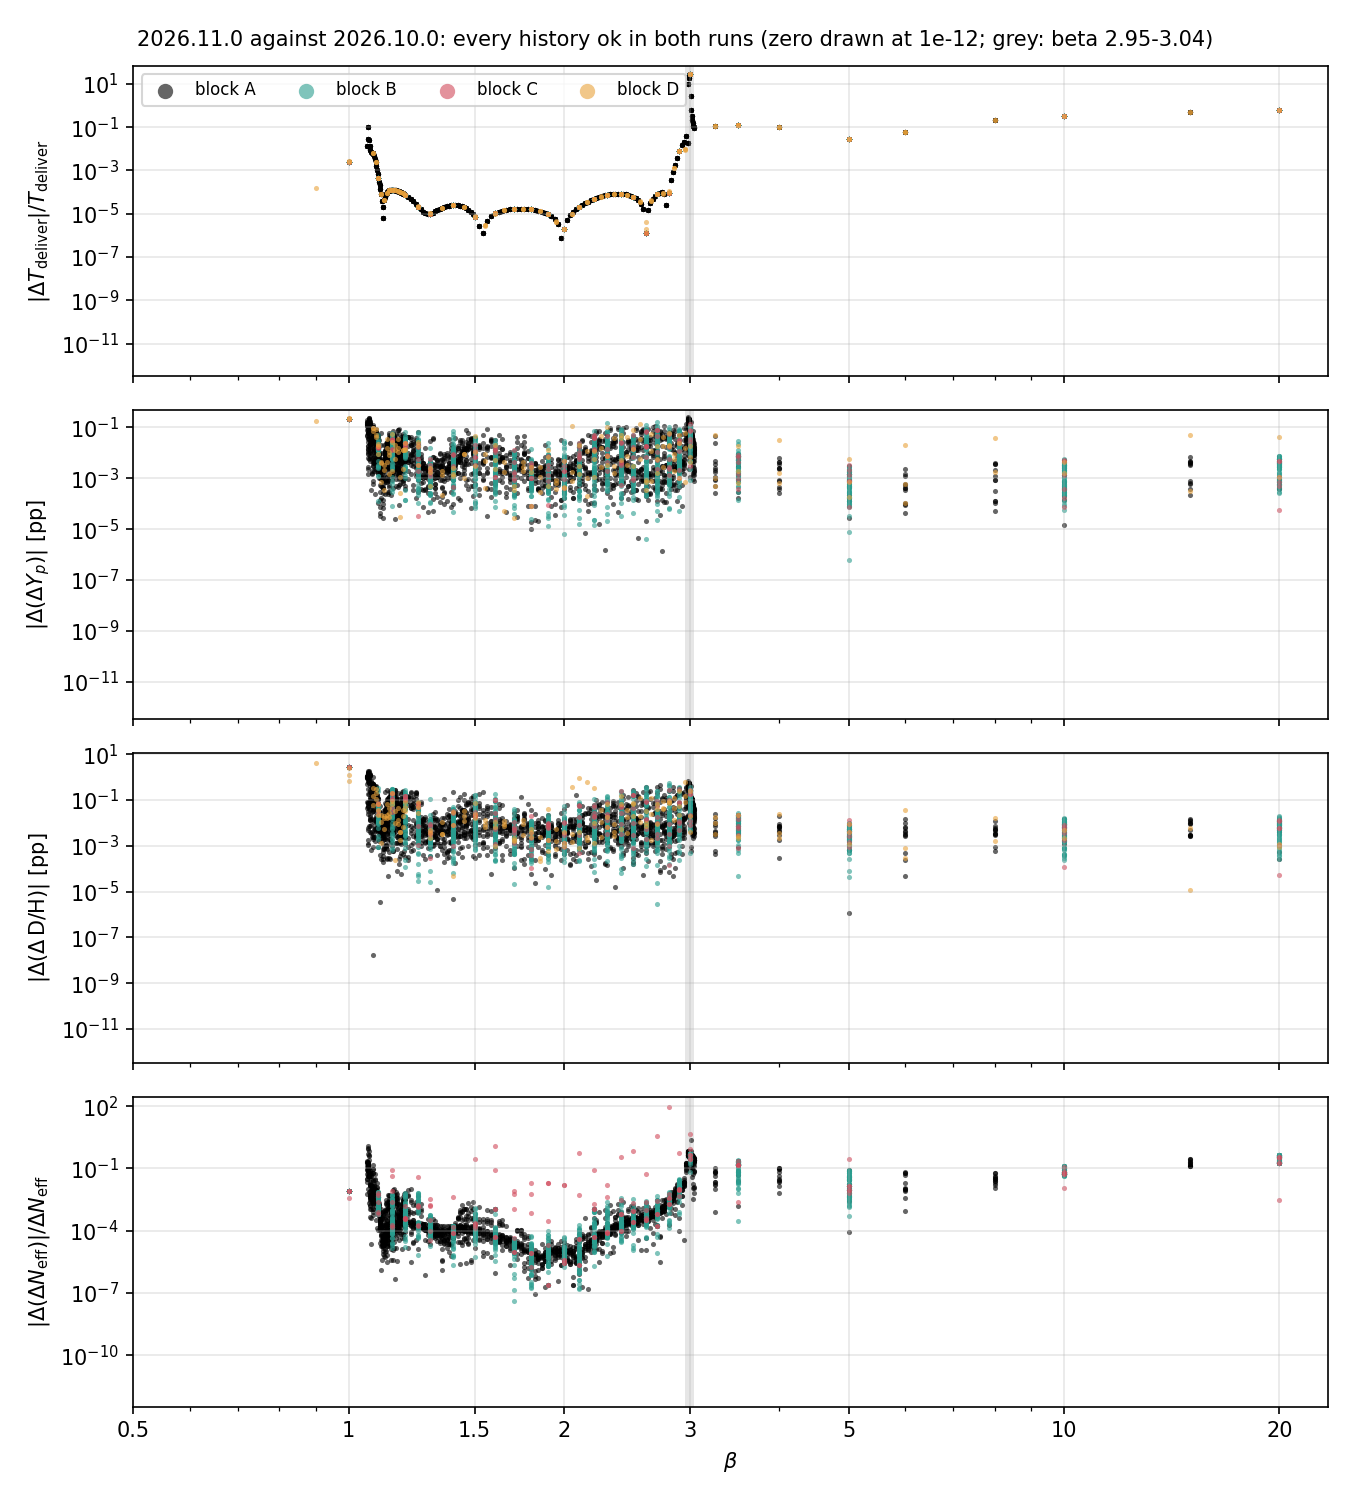

Source data for this figure (header and first rows):
block, M_Mp, beta, row, drain_model, alpha, status_old, status_new, delivery_old, delivery_new, T_deliver_GeV_old, T_deliver_GeV_new, T_deliver_GeV_diff, T_deliver_GeV_rel, Yp_BBN_old, Yp_BBN_new, Yp_BBN_diff, Yp_BBN_rel, D_over_H_old, D_over_H_new, D_over_H_diff, D_over_H_rel, delta_Yp_old, delta_Yp_new
A, 4e-31, 0.5, alpha=0.01, fixed, 0.01, failed: the effective minimum, failed: the effective minimum, none, none, , , , , , , , , , , , , , 
A, 4e-31, 0.75, alpha=0.01, fixed, 0.01, failed: the effective minimum, failed: the effective minimum, none, none, , , , , , , , , , , , , , 
A, 4e-31, 0.9, alpha=0.01, fixed, 0.01, failed: the effective minimum, failed: the effective minimum, none, none, , , , , , , , , , , , , , 
A, 4e-31, 1.0, alpha=0.01, fixed, 0.01, ok, ok, not at the wall, not at the wall, 2.4502105335065316e-09, 2.443907961659414e-09, -6.302571847117408e-12, -0.002572, 0.4345, 0.435, 0.0005251, 0.001208, 10.41, 10.48, 0.06994, 0.00672, 0.7599, 0.7621
A, 4e-31, 1.06, alpha=0.01, fixed, 0.01, ok, ok, not at the wall, not at the wall, 0.0002061, 0.0002033, -2.766968847499996e-06, -0.01343, 0.2552, 0.2554, 0.0002732, 0.001071, 2.695, 2.719, 0.02407, 0.008934, 0.03351, 0.03462
A, 4e-31, 1.062, alpha=0.01, fixed, 0.01, ok, ok, not at the wall, not at the wall, 0.0003296, 0.0003202, -9.43393823139995e-06, -0.02862, 0.2477, 0.2475, -0.0001534, -0.0006193, 2.51, 2.547, 0.03717, 0.01481, 0.003318, 0.002696
A, 4e-31, 1.065, alpha=0.01, fixed, 0.01, ok, ok, not at the wall, not at the wall, 0.002834, 0.002551, -0.000283, -0.09984, 0.2469, 0.2468, -8.293901291542283e-05, -0.0003359, 2.458, 2.46, 0.001835, 0.0007465, 0.0001668, -0.0001691
A, 4e-31, 1.067, alpha=0.01, fixed, 0.01, ok, ok, QCD, not at the wall, 0.01013, 0.009882, -0.0002522, -0.02489, 0.2538, 0.2533, -0.000505, -0.00199, 2.477, 2.458, -0.01825, -0.007368, 0.02787, 0.02582
A, 4e-31, 1.07, alpha=0.01, fixed, 0.01, ok, ok, QCD, QCD, 0.01667, 0.01646, -0.0002156, -0.01293, 0.2599, 0.2596, -0.0003518, -0.001354, 2.591, 2.623, 0.03173, 0.01224, 0.05291, 0.05149
A, 4e-31, 1.073, alpha=0.01, fixed, 0.01, ok, ok, QCD, QCD, 0.02292, 0.02271, -0.0002049, -0.008939, 0.2654, 0.2654, -5.74545728126985e-05, -0.0002165, 2.539, 2.537, -0.002227, -0.0008769, 0.07514, 0.0749
A, 4e-31, 1.075, alpha=0.01, fixed, 0.01, ok, ok, QCD, QCD, 0.02962, 0.0294, -0.0002168, -0.00732, 0.2634, 0.2636, 0.0001821, 0.0006912, 2.473, 2.476, 0.002652, 0.001072, 0.06694, 0.06767
A, 4e-31, 1.077, alpha=0.01, fixed, 0.01, ok, ok, QCD, QCD, 0.03757, 0.03732, -0.0002488, -0.006623, 0.2559, 0.2559, -3.562733168871457e-06, -1.3920526613321418e-05, 2.82, 2.82, 0.0003733, 0.0001324, 0.03667, 0.03666
A, 4e-31, 1.08, alpha=0.01, fixed, 0.01, ok, ok, QCD, QCD, 0.04762, 0.04732, -0.0002954, -0.006204, 0.2528, 0.2531, 0.0002556, 0.001011, 2.459, 2.456, -0.002495, -0.001015, 0.02403, 0.02507
A, 4e-31, 1.083, alpha=0.01, fixed, 0.01, ok, ok, QCD, QCD, 0.06027, 0.05993, -0.0003326, -0.005519, 0.2488, 0.2489, 0.0001286, 0.0005169, 2.513, 2.5, -0.01231, -0.004898, 0.007739, 0.00826
A, 4e-31, 1.085, alpha=0.01, fixed, 0.01, ok, ok, QCD, QCD, 0.07493, 0.07459, -0.0003338, -0.004455, 0.2478, 0.2479, 4.833221293171208e-05, 0.000195, 2.547, 2.546, -0.001574, -0.0006179, 0.003768, 0.003963
A, 4e-31, 1.087, alpha=0.01, fixed, 0.01, ok, ok, QCD, QCD, 0.09014, 0.08984, -0.0002988, -0.003315, 0.25, 0.2501, 2.010839442140311e-05, 8.042131357935878e-05, 2.542, 2.535, -0.007145, -0.00281, 0.01279, 0.01287
A, 4e-31, 1.09, alpha=0.01, fixed, 0.01, ok, ok, QCD, QCD, 0.1046, 0.1043, -0.0002454, -0.002347, 0.2538, 0.2538, -3.00363184805863e-05, -0.0001184, 2.493, 2.485, -0.008216, -0.003296, 0.02796, 0.02784
A, 4e-31, 1.093, alpha=0.01, fixed, 0.01, ok, ok, QCD, QCD, 0.1174, 0.1172, -0.0001891, -0.00161, 0.2562, 0.2562, 3.3991558777535236e-05, 0.0001327, 2.816, 2.814, -0.001777, -0.000631, 0.0376, 0.03774
A, 4e-31, 1.095, alpha=0.01, fixed, 0.01, ok, ok, QCD, QCD, 0.128, 0.1279, -0.0001308, -0.001022, 0.2616, 0.2615, -0.0001267, -0.0004845, 2.519, 2.522, 0.00351, 0.001394, 0.05955, 0.05904
A, 4e-31, 1.097, alpha=0.01, fixed, 0.01, ok, ok, QCD, QCD, 0.1365, 0.1364, -9.138536605368675e-05, -0.0006696, 0.2673, 0.2673, -7.079430074941051e-05, -0.0002648, 2.598, 2.595, -0.003034, -0.001168, 0.08281, 0.08253
A, 4e-31, 1.1, alpha=0.01, fixed, 0.01, ok, ok, QCD, QCD, 0.1434, 0.1434, -6.460783567149853e-05, -0.0004504, 0.2711, 0.271, -3.9112042716504813e-05, -0.0001443, 2.78, 2.778, -0.001528, -0.0005498, 0.09792, 0.09776
A, 4e-31, 1.103, alpha=0.01, fixed, 0.01, ok, ok, QCD, QCD, 0.1493, 0.1493, -4.552410700159326e-05, -0.0003049, 0.2731, 0.2731, -1.3811450447820395e-05, -5.0567551959649636e-05, 2.88, 2.88, -0.0002364, -8.207183979494648e-05, 0.1063, 0.1063
A, 4e-31, 1.105, alpha=0.01, fixed, 0.01, ok, ok, QCD, QCD, 0.1544, 0.1544, -3.1538039436590504e-05, -0.0002042, 0.2738, 0.2738, 1.34098819520867e-06, 4.897258125467125e-06, 2.91, 2.91, -1.0062780904984692e-05, -3.457493141089821e-06, 0.1091, 0.1091
A, 4e-31, 1.107, alpha=0.01, fixed, 0.01, ok, ok, QCD, QCD, 0.1589, 0.1589, -2.1051172532898788e-05, -0.0001324, 0.2734, 0.2734, 3.2730944903303083e-06, 1.1973553063843165e-05, 2.883, 2.884, 0.0004275, 0.0001483, 0.1073, 0.1073
A, 4e-31, 1.11, alpha=0.01, fixed, 0.01, ok, ok, QCD, QCD, 0.163, 0.163, -1.2936526305212803e-05, -7.935364258669174e-05, 0.2721, 0.2721, 1.2009460964024221e-06, 4.413609130653799e-06, 2.814, 2.814, 0.0001635, 5.808846698095551e-05, 0.1022, 0.1022
A, 4e-31, 1.113, alpha=0.01, fixed, 0.01, ok, ok, QCD, QCD, 0.1668, 0.1668, -6.414657087616682e-06, -3.8465632125957933e-05, 0.2703, 0.2703, 7.120493293821806e-06, 2.634332724271854e-05, 2.714, 2.714, 0.0004552, 0.0001677, 0.09485, 0.09488
A, 4e-31, 1.115, alpha=0.01, fixed, 0.01, ok, ok, QCD, QCD, 0.1702, 0.1702, -1.0346373328917746e-06, -6.077725981906947e-06, 0.2678, 0.2678, 4.642538350196901e-06, 1.733573429347996e-05, 2.588, 2.588, 0.0001185, 4.578529634477003e-05, 0.08474, 0.08476
A, 4e-31, 1.117, alpha=0.01, fixed, 0.01, ok, ok, QCD, QCD, 0.1735, 0.1735, 3.4814032705832165e-06, 2.0067717614336328e-05, 0.2648, 0.2648, -6.867122212095289e-06, -2.5931731926004796e-05, 2.475, 2.476, 0.0007987, 0.0003227, 0.07265, 0.07262
A, 4e-31, 1.12, alpha=0.01, fixed, 0.01, ok, ok, QCD, QCD, 0.1765, 0.1765, 7.312436275608292e-06, 4.142036336338682e-05, 0.2613, 0.2613, -1.6054095467454843e-06, -6.143416107135404e-06, 2.589, 2.589, 5.0652336844869694e-05, 1.956163846363582e-05, 0.0585, 0.05849
A, 4e-31, 1.123, alpha=0.01, fixed, 0.01, ok, ok, QCD, QCD, 0.1794, 0.1794, 1.058372664608509e-05, 5.898295009671702e-05, 0.2574, 0.2574, -1.3301668029597202e-05, -5.167850782068263e-05, 2.853, 2.853, 0.0001065, 3.734548453274479e-05, 0.04258, 0.04253
A, 4e-31, 1.125, alpha=0.01, fixed, 0.01, ok, ok, QCD, QCD, 0.1822, 0.1822, 1.3384997346405081e-05, 7.346847332391832e-05, 0.2569, 0.2569, -1.3636083120605047e-05, -5.3074183133676925e-05, 2.83, 2.83, -0.000422, -0.0001491, 0.04069, 0.04063
A, 4e-31, 1.127, alpha=0.01, fixed, 0.01, ok, ok, QCD, QCD, 0.1848, 0.1848, 1.578381956349184e-05, 8.540711866709964e-05, 0.2565, 0.2564, -2.7662857348120795e-05, -0.0001079, 2.71, 2.709, -0.0009907, -0.0003656, 0.03878, 0.03867
A, 4e-31, 1.13, alpha=0.01, fixed, 0.01, ok, ok, QCD, QCD, 0.1873, 0.1873, 1.7831331812101503e-05, 9.519748418962083e-05, 0.2544, 0.2544, -3.493645442148585e-05, -0.0001373, 2.501, 2.5, -0.001788, -0.0007147, 0.03064, 0.0305
A, 4e-31, 1.133, alpha=0.01, fixed, 0.01, ok, ok, QCD, QCD, 0.1897, 0.1897, 1.956958807650122e-05, 0.0001032, 0.2507, 0.2507, -4.965069123280541e-05, -0.000198, 2.66, 2.659, -0.0005408, -0.0002033, 0.01551, 0.01531
A, 4e-31, 1.135, alpha=0.01, fixed, 0.01, ok, ok, QCD, QCD, 0.192, 0.192, 2.1033677944815032e-05, 0.0001096, 0.2502, 0.2502, -7.059192132119474e-06, -2.8216211927881645e-05, 2.516, 2.514, -0.002338, -0.0009291, 0.01337, 0.01335
A, 4e-31, 1.137, alpha=0.01, fixed, 0.01, ok, ok, QCD, QCD, 0.1942, 0.1942, 2.2254937398602515e-05, 0.0001146, 0.2479, 0.248, 0.0001233, 0.0004972, 2.54, 2.539, -0.001643, -0.0006466, 0.004155, 0.004654
A, 4e-31, 1.14, alpha=0.01, fixed, 0.01, ok, ok, QCD, QCD, 0.1963, 0.1963, 2.325615044829199e-05, 0.0001185, 0.247, 0.2471, 9.890001313139773e-05, 0.0004004, 2.456, 2.459, 0.002788, 0.001135, 0.0005547, 0.0009553
A, 4e-31, 1.143, alpha=0.01, fixed, 0.01, ok, ok, QCD, QCD, 0.1984, 0.1984, 2.4061265023023193e-05, 0.0001213, 0.2464, 0.2464, 3.0246485915319532e-05, 0.0001228, 2.458, 2.46, 0.002111, 0.0008586, -0.001994, -0.001871
A, 4e-31, 1.145, alpha=0.01, fixed, 0.01, ok, ok, QCD, QCD, 0.2003, 0.2003, 2.4689358827684194e-05, 0.0001232, 0.247, 0.247, 2.1724495477104533e-05, 8.796528117680665e-05, 2.467, 2.466, -0.0009843, -0.000399, 0.0003503, 0.0004383
A, 4e-31, 1.147, alpha=0.01, fixed, 0.01, ok, ok, QCD, QCD, 0.2022, 0.2022, 2.5158025372090664e-05, 0.0001244, 0.247, 0.2469, -7.919077474080605e-05, -0.0003207, 2.472, 2.47, -0.00217, -0.0008777, 0.0003487, 2.793197533593039e-05
A, 4e-31, 1.15, alpha=0.01, fixed, 0.01, ok, ok, QCD, QCD, 0.204, 0.2041, 2.5483197056613838e-05, 0.0001249, 0.247, 0.2471, 7.552294553780925e-05, 0.0003057, 2.505, 2.506, 0.001053, 0.0004202, 0.0006718, 0.0009777
A, 4e-31, 1.153, alpha=0.01, fixed, 0.01, ok, ok, QCD, QCD, 0.2058, 0.2058, 2.5678320983490988e-05, 0.0001248, 0.248, 0.2482, 0.000172, 0.0006934, 2.54, 2.537, -0.003819, -0.001503, 0.004501, 0.005198
A, 4e-31, 1.155, alpha=0.01, fixed, 0.01, ok, ok, QCD, QCD, 0.2075, 0.2075, 2.5756390295811338e-05, 0.0001241, 0.2495, 0.2495, 6.06038516625107e-05, 0.0002429, 2.553, 2.549, -0.003987, -0.001561, 0.01054, 0.01078
A, 4e-31, 1.157, alpha=0.01, fixed, 0.01, ok, ok, QCD, QCD, 0.2092, 0.2092, 2.5729017221615136e-05, 0.000123, 0.2512, 0.2511, -9.477243234701227e-05, -0.0003772, 2.613, 2.615, 0.001985, 0.0007597, 0.0176, 0.01722
A, 4e-31, 1.16, alpha=0.01, fixed, 0.01, ok, ok, QCD, QCD, 0.2108, 0.2108, 2.5606720171322817e-05, 0.0001215, 0.2526, 0.2526, 1.3354087222472444e-05, 5.2868279877660465e-05, 2.596, 2.589, -0.00669, -0.002577, 0.02313, 0.02319
A, 4e-31, 1.163, alpha=0.01, fixed, 0.01, ok, ok, QCD, QCD, 0.2123, 0.2123, 2.539913820948092e-05, 0.0001196, 0.2554, 0.2555, 7.743932250908747e-05, 0.0003032, 2.501, 2.505, 0.003403, 0.001361, 0.03449, 0.03481
A, 4e-31, 1.165, alpha=0.01, fixed, 0.01, ok, ok, QCD, QCD, 0.2138, 0.2138, 2.5115308241313583e-05, 0.0001175, 0.257, 0.257, 5.5515792316218615e-05, 0.000216, 2.652, 2.655, 0.002304, 0.0008685, 0.04091, 0.04113
A, 4e-31, 1.167, alpha=0.01, fixed, 0.01, ok, ok, QCD, QCD, 0.2153, 0.2153, 2.476357131020457e-05, 0.000115, 0.2578, 0.2578, 4.978291477747421e-05, 0.0001931, 2.752, 2.754, 0.001711, 0.0006217, 0.04411, 0.04431
A, 4e-31, 1.17, alpha=0.01, fixed, 0.01, ok, ok, QCD, QCD, 0.2167, 0.2167, 2.4351350269791183e-05, 0.0001124, 0.2583, 0.2584, 4.188931601828427e-05, 0.0001622, 2.814, 2.815, 0.001149, 0.0004085, 0.04638, 0.04655
A, 4e-31, 1.173, alpha=0.01, fixed, 0.01, ok, ok, QCD, QCD, 0.2181, 0.2181, 2.3885804375983755e-05, 0.0001095, 0.2583, 0.2583, 2.146103676853306e-05, 8.307823100656371e-05, 2.847, 2.848, 0.0009061, 0.0003182, 0.04635, 0.04644
A, 4e-31, 1.175, alpha=0.01, fixed, 0.01, ok, ok, QCD, QCD, 0.2194, 0.2194, 2.337347906888887e-05, 0.0001065, 0.2585, 0.2583, -0.0002132, -0.0008247, 2.867, 2.865, -0.00128, -0.0004467, 0.04719, 0.04633
A, 4e-31, 1.177, alpha=0.01, fixed, 0.01, ok, ok, QCD, QCD, 0.2207, 0.2207, 2.282043951518098e-05, 0.0001034, 0.2585, 0.2585, 4.576788385779462e-06, 1.7707780641177014e-05, 2.875, 2.875, 0.0001719, 5.981675936182271e-05, 0.04691, 0.04693
A, 4e-31, 1.18, alpha=0.01, fixed, 0.01, ok, ok, QCD, QCD, 0.222, 0.222, 2.223229848830055e-05, 0.0001002, 0.2585, 0.2585, -6.303189320600033e-06, -2.4382879261048042e-05, 2.877, 2.877, -9.277845843991273e-05, -3.2250287416088445e-05, 0.0471, 0.04708
A, 4e-31, 1.183, alpha=0.01, fixed, 0.01, ok, ok, QCD, QCD, 0.2232, 0.2232, 2.1614261216301722e-05, 9.682816964725275e-05, 0.2585, 0.2585, -1.5050502833624524e-05, -5.822607732143651e-05, 2.873, 2.872, -0.0003146, -0.0001095, 0.047, 0.04694
A, 4e-31, 1.185, alpha=0.01, fixed, 0.01, ok, ok, QCD, QCD, 0.2244, 0.2244, 2.0971250085016768e-05, 9.344268933345531e-05, 0.2586, 0.2585, -2.120946887790298e-05, -8.203006843639708e-05, 2.862, 2.862, -0.0004665, -0.000163, 0.0473, 0.04721
A, 4e-31, 1.188, alpha=0.01, fixed, 0.01, ok, ok, QCD, QCD, 0.2256, 0.2256, 2.0307542822117775e-05, 9.001326514840061e-05, 0.2586, 0.2586, -2.6405157311393257e-05, -0.0001021, 2.843, 2.842, -0.000787, -0.0002768, 0.04743, 0.04732
A, 4e-31, 1.19, alpha=0.01, fixed, 0.01, ok, ok, QCD, QCD, 0.2268, 0.2268, 1.962751423870146e-05, 8.655797188432597e-05, 0.2585, 0.2585, -2.466105048659628e-05, -9.540150427758734e-05, 2.812, 2.811, -0.001006, -0.0003576, 0.04706, 0.04696
A, 4e-31, 1.192, alpha=0.01, fixed, 0.01, ok, ok, QCD, QCD, 0.2279, 0.2279, 1.893501582722612e-05, 8.309231483367655e-05, 0.2584, 0.2583, -3.944892522039778e-05, -0.0001527, 2.768, 2.766, -0.001434, -0.000518, 0.04647, 0.04631
A, 4e-31, 1.195, alpha=0.01, fixed, 0.01, ok, ok, QCD, QCD, 0.229, 0.229, 1.823379151549842e-05, 7.963112322565259e-05, 0.2578, 0.2578, -5.3492465127480404e-05, -0.0002075, 2.706, 2.703, -0.002068, -0.0007644, 0.04434, 0.04412
A, 4e-31, 1.198, alpha=0.01, fixed, 0.01, ok, ok, QCD, QCD, 0.2301, 0.2301, 1.752710811350755e-05, 7.618697121689501e-05, 0.2571, 0.2571, -4.807103106430066e-05, -0.0001869, 2.625, 2.623, -0.002157, -0.0008216, 0.04159, 0.04139
... 4,758 more rows
